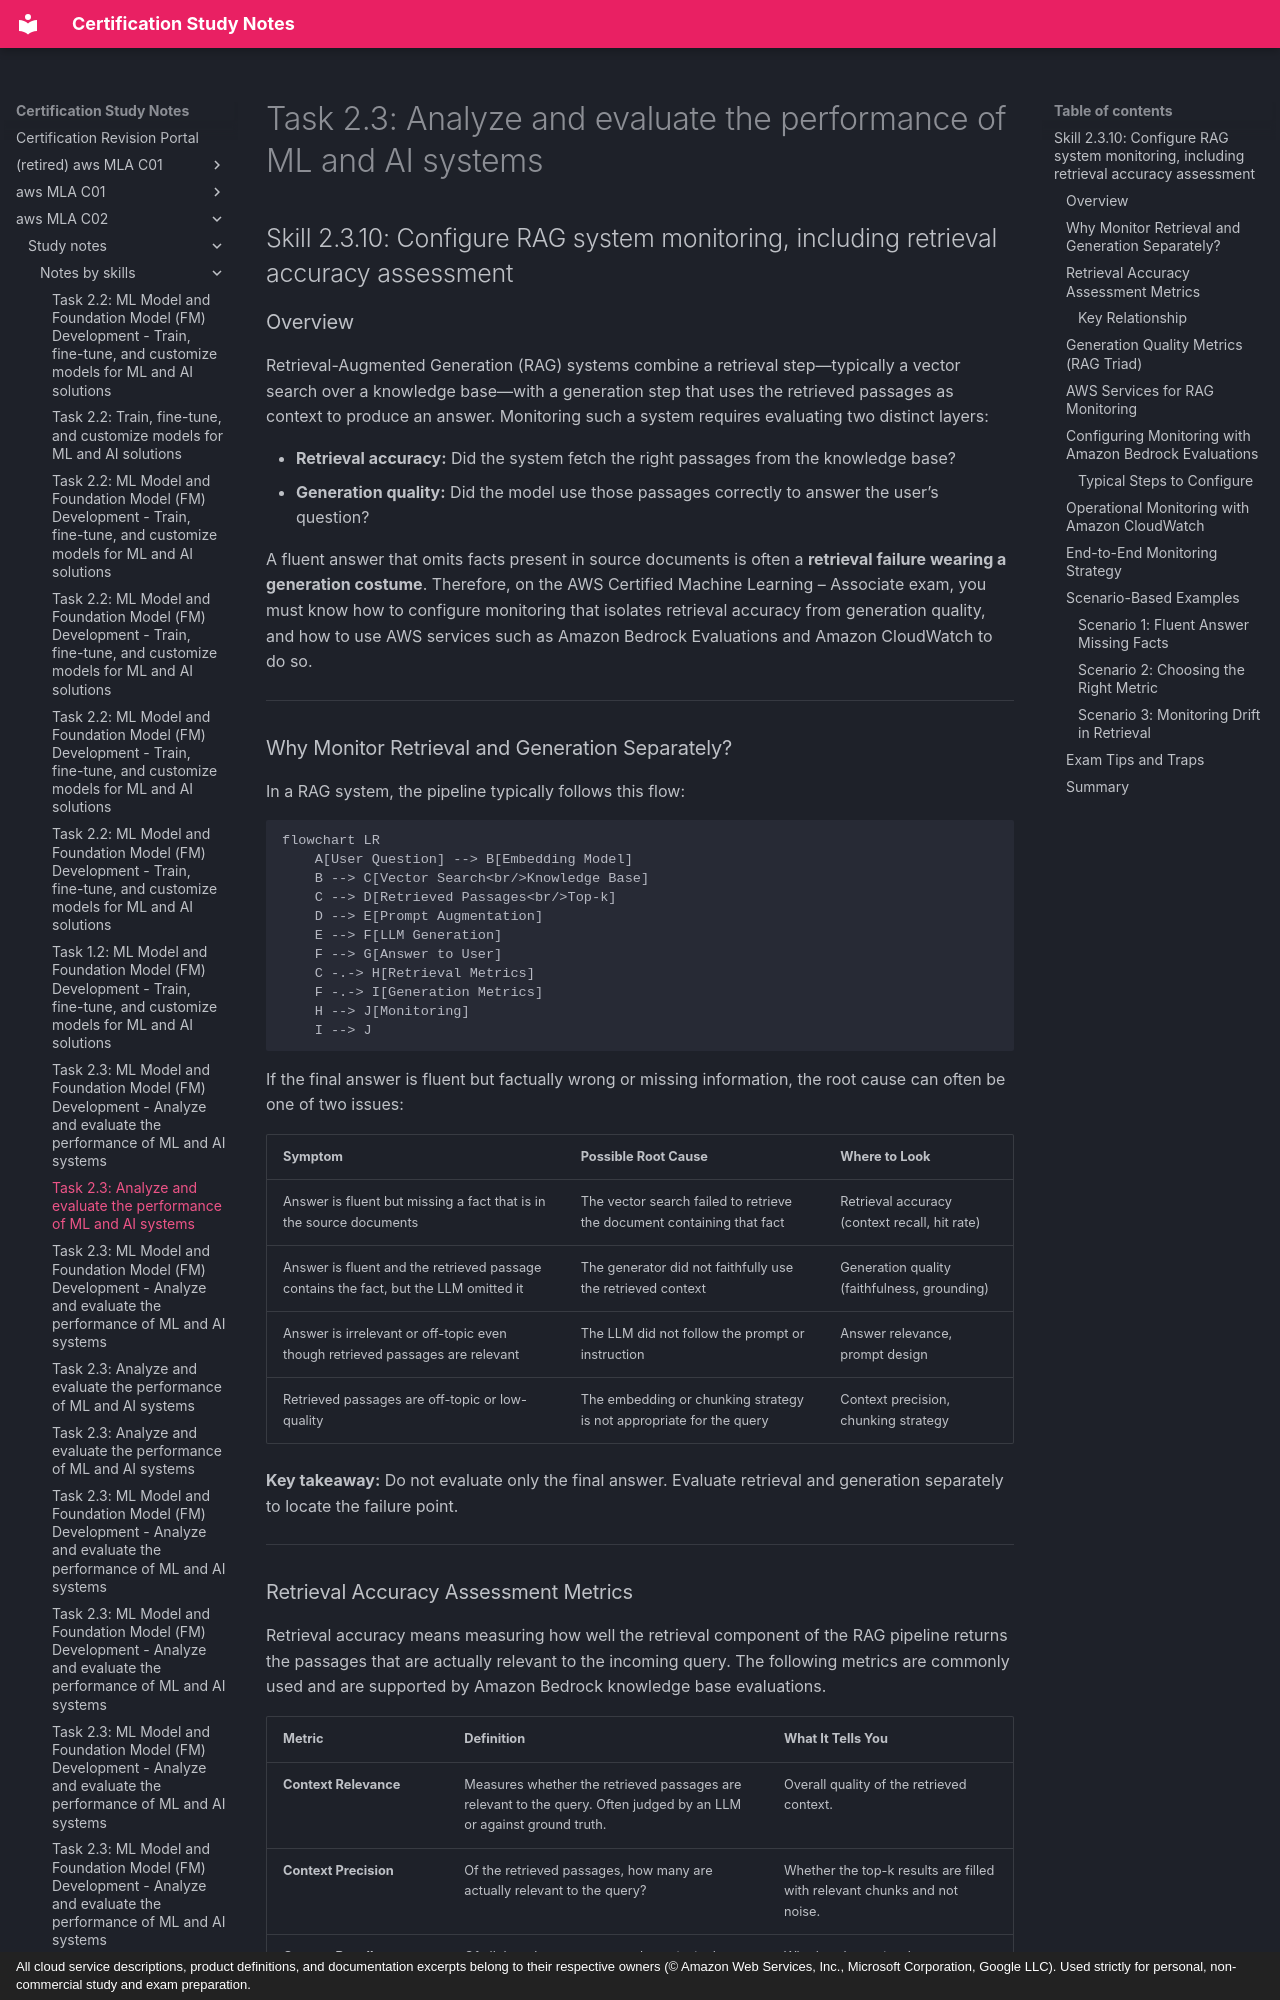

repository: monitus2022/cert_study_notes · page: aws_MLA_C02/study_notes/notes_by_skills/2.3.10/index.html · generator: mkdocs · copyright: All cloud service descriptions, product definitions, and documentation excerpts belong to their respective owners (© Amazon Web Services, Inc., Microsoft Corporation, Google LLC). Used strictly for personal, non-commercial study and exam preparation.

# Task 2.3: Analyze and evaluate the performance of ML and AI systems

## Skill 2.3.10: Configure RAG system monitoring, including retrieval accuracy assessment

### Overview

Retrieval-Augmented Generation (RAG) systems combine a retrieval step—typically a vector search over a knowledge base—with a generation step that uses the retrieved passages as context to produce an answer. Monitoring such a system requires evaluating two distinct layers:

- **Retrieval accuracy:** Did the system fetch the right passages from the knowledge base?
- **Generation quality:** Did the model use those passages correctly to answer the user’s question?

A fluent answer that omits facts present in source documents is often a **retrieval failure wearing a generation costume**. Therefore, on the AWS Certified Machine Learning – Associate exam, you must know how to configure monitoring that isolates retrieval accuracy from generation quality, and how to use AWS services such as Amazon Bedrock Evaluations and Amazon CloudWatch to do so.

---

### Why Monitor Retrieval and Generation Separately?

In a RAG system, the pipeline typically follows this flow:

```mermaid
flowchart LR
    A[User Question] --> B[Embedding Model]
    B --> C[Vector Search<br/>Knowledge Base]
    C --> D[Retrieved Passages<br/>Top-k]
    D --> E[Prompt Augmentation]
    E --> F[LLM Generation]
    F --> G[Answer to User]
    C -.-> H[Retrieval Metrics]
    F -.-> I[Generation Metrics]
    H --> J[Monitoring]
    I --> J
```

If the final answer is fluent but factually wrong or missing information, the root cause can often be one of two issues:

| Symptom | Possible Root Cause | Where to Look |
|---------|---------------------|----------------|
| Answer is fluent but missing a fact that is in the source documents | The vector search failed to retrieve the document containing that fact | Retrieval accuracy (context recall, hit rate) |
| Answer is fluent and the retrieved passage contains the fact, but the LLM omitted it | The generator did not faithfully use the retrieved context | Generation quality (faithfulness, grounding) |
| Answer is irrelevant or off-topic even though retrieved passages are relevant | The LLM did not follow the prompt or instruction | Answer relevance, prompt design |
| Retrieved passages are off-topic or low-quality | The embedding or chunking strategy is not appropriate for the query | Context precision, chunking strategy |

**Key takeaway:** Do not evaluate only the final answer. Evaluate retrieval and generation separately to locate the failure point.

---
